The GitHub repository SahanaK17/Coffee_Fruit_Prediction contains a labelled image folder "classification_dataset" with 3 categories: overripe, ripe, unripe. Examples follow, each with its label.

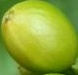
Label: unripe

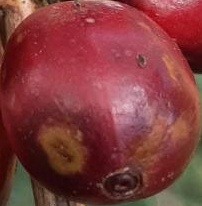
Label: overripe

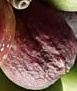
Label: overripe

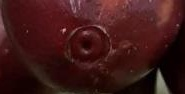
Label: ripe

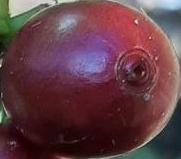
Label: ripe

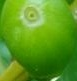
Label: unripe
